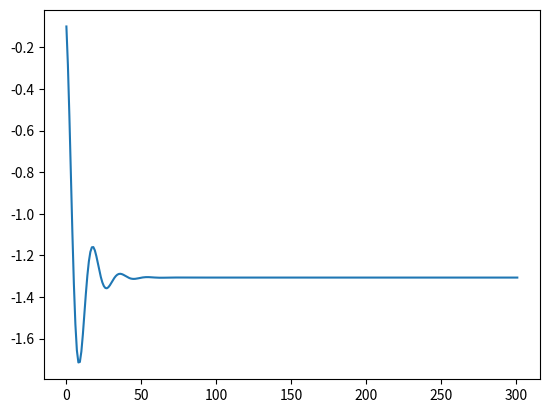

Write Python code to recreate this figure.


import math
import numpy as np
import matplotlib.pyplot as plt
alpha = 0.1
beta = 0.9

def func(x):
	return x*x + 10* math.sin(x)
def grad_func(x):
	return 2*x +10*math.cos(x)
theta_0 = 0
v_t = 0 
t = 0
theta_list = []
while (1):
    t+=1
    v_t =v_t * beta  +  0.01 *(grad_func(theta_0 - beta*v_t))
    theta_0_prev = theta_0								
    theta_0 = theta_0 - v_t
    theta_list.append(theta_0)
    if(theta_0 == theta_0_prev):		#checks if it is converged or not
        break
Set_test = np.arange(len(theta_list),dtype='i')
plt.plot(theta_list)
plt.show()

	